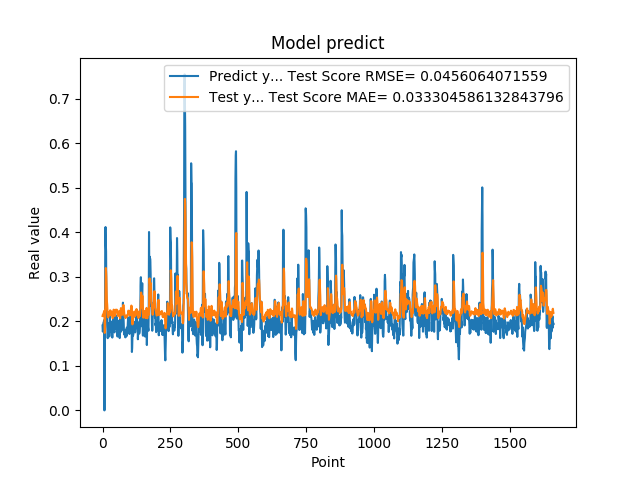

The table this chart was drawn from, first rows:
1.905867606399999914e-01, 2.119445801281600594e-01
1.769561022520000082e-01, 2.145184957634681255e-01
1.810430586339999981e-01, 2.152369540568099537e-01
1.955727785830000398e-01, 2.132934664683461545e-01
1.954265981910000005e-01, 2.177828422586211843e-01
2.004670947789999880e-01, 2.208986566573196975e-01
2.029463946819999587e-01, 2.221168325260884646e-01
0.000000000000000000e+00, 2.238251472682118159e-01
1.862521618600000151e-01, 1.740436299992867697e-01
1.862153261900000301e-01, 1.762079282305295813e-01
4.038094580169999670e-01, 2.165925765615516752e-01
4.118085205549999461e-01, 2.705437199067554088e-01
3.743042349819999948e-01, 3.197542302910725276e-01
3.571429848669999685e-01, 3.121887895288644188e-01
2.572054266930000055e-01, 2.997915605418468576e-01
2.409307956699999753e-01, 2.712795865752032354e-01
2.253161966800000249e-01, 2.455553115544466536e-01
1.935185044999999937e-01, 2.381516162165690509e-01
1.787700653079999924e-01, 2.268783505205049233e-01
1.622045934200000150e-01, 2.163227433837906222e-01
1.761920750140000269e-01, 2.090158612258356530e-01
1.883655935530000325e-01, 2.088907392979033328e-01
1.861467957499999548e-01, 2.149434093703419812e-01
1.954913884399999968e-01, 2.170340595808022133e-01
1.954011768099999935e-01, 2.188698465046713393e-01
1.660518944260000185e-01, 2.208746959331164550e-01
1.907722949980000249e-01, 2.135775226388582360e-01
2.156041562559999625e-01, 2.133404918472852074e-01
1.898660957809999716e-01, 2.248606428508877764e-01
1.770474612709999895e-01, 2.238655581930225902e-01
2.001174986360000074e-01, 2.151032723281348646e-01
1.948629021640000125e-01, 2.180429779709162630e-01
1.922753006219999894e-01, 2.217448271510207847e-01
1.779100298880000042e-01, 2.199632325822987455e-01
1.810636967419999854e-01, 2.158397925014001184e-01
1.680064052340000114e-01, 2.135055160423486864e-01
1.635809391740000174e-01, 2.109519817399099773e-01
1.706920862200000111e-01, 2.070223187237964779e-01
1.916799396280000345e-01, 2.078255732359519936e-01
2.085516005749999957e-01, 2.145721253821439301e-01
2.058236002919999752e-01, 2.233087266751145328e-01
1.828240007160000513e-01, 2.262925659069514872e-01
1.857409924269999846e-01, 2.199974415693497776e-01
1.775099337099999841e-01, 2.157312794475934048e-01
1.752161234619999952e-01, 2.143230855886571196e-01
1.971126049759999999e-01, 2.119687791838441027e-01
1.845117062330000057e-01, 2.169006019893541803e-01
1.984785944219999987e-01, 2.185261653411139371e-01
2.143009155989999692e-01, 2.192558557893959092e-01
1.841159015890000139e-01, 2.262093593824421045e-01
2.104043960570000094e-01, 2.221569159006775152e-01
2.032361328599999739e-01, 2.221271853354800652e-01
2.088565975429999833e-01, 2.260529065704425244e-01
1.960448026660000231e-01, 2.258914666674384786e-01
1.900728046889999523e-01, 2.239338344014138726e-01
1.658952832220000062e-01, 2.196734872572201902e-01
1.872539073229999851e-01, 2.123828130126775016e-01
1.852532625200000171e-01, 2.124341193171020437e-01
1.799222826959999966e-01, 2.165713331159316024e-01
2.012764066460000223e-01, 2.148154494834082773e-01
1.978618204589999985e-01, 2.189539954952149092e-01
... 1,599 more rows
